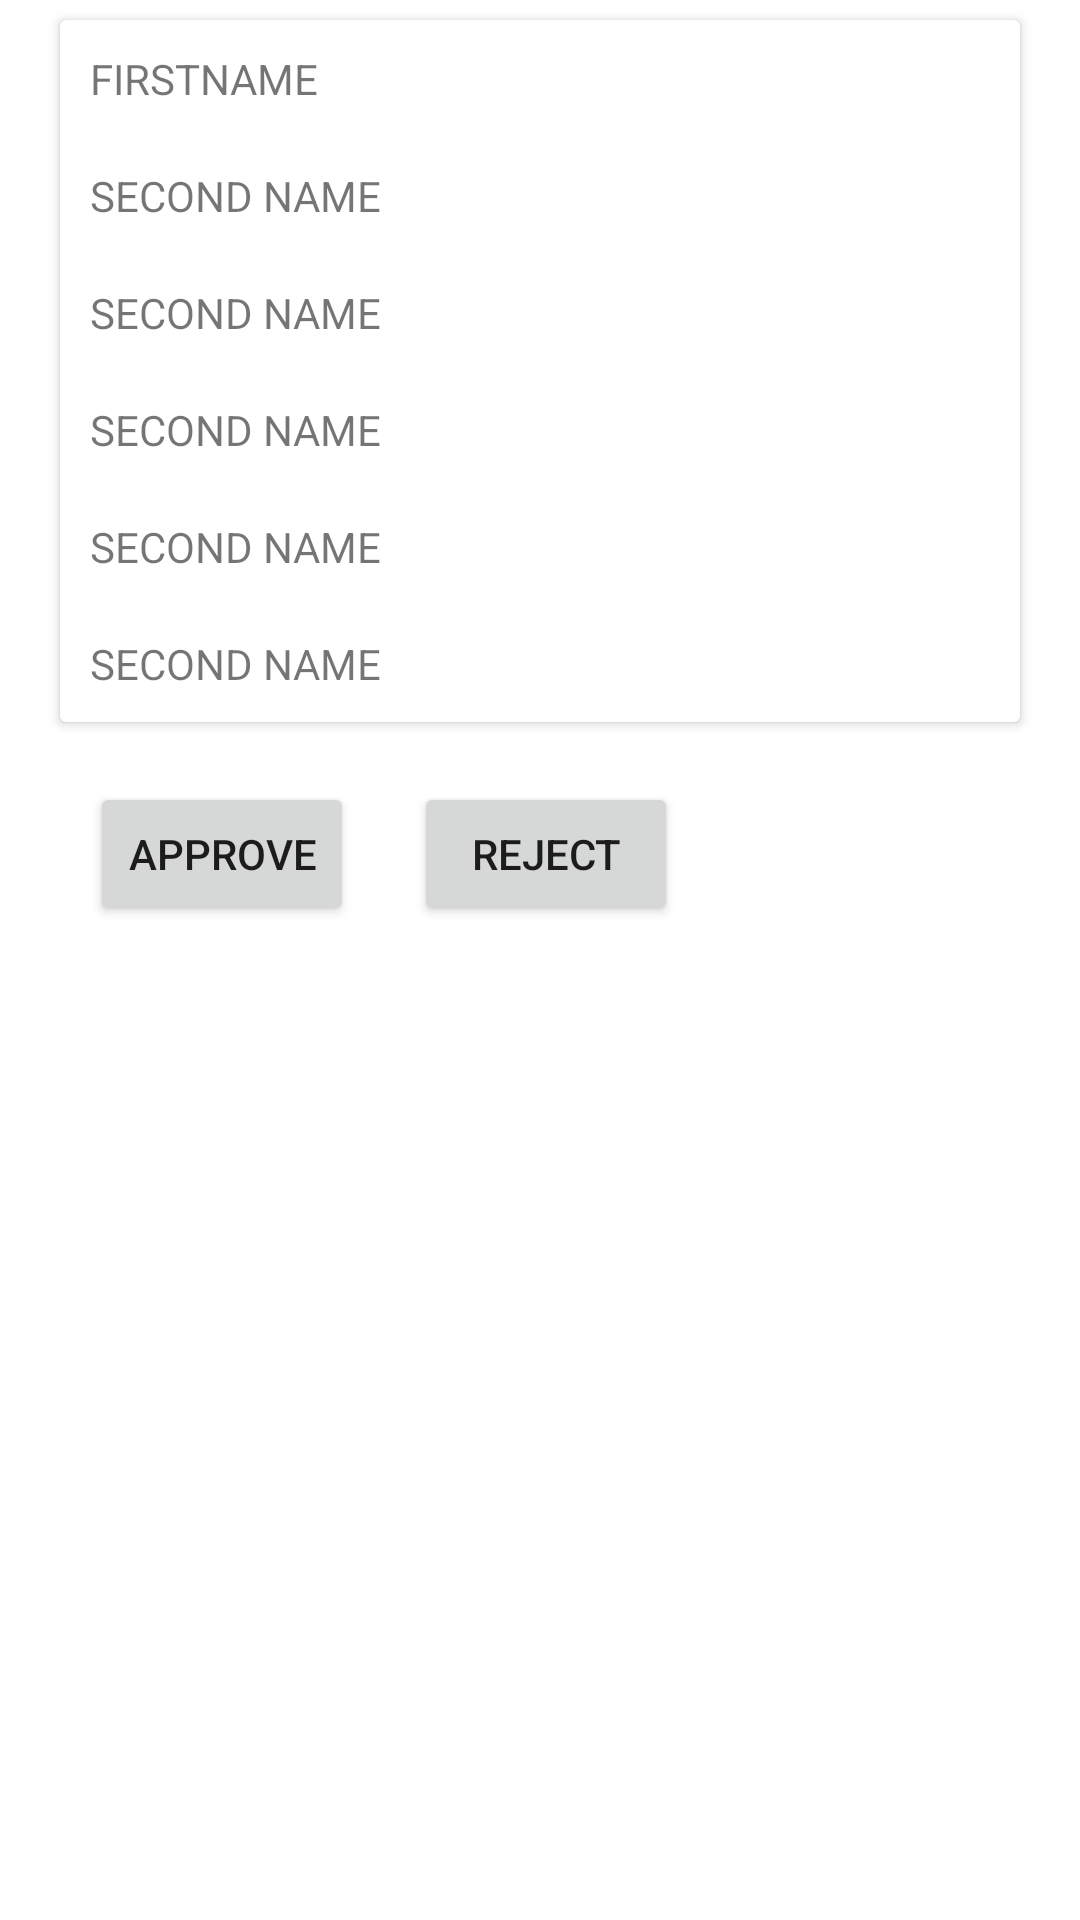

Write the Android layout XML for this screen, with the resource values it uses.
<!-- AndroidManifest.xml: application theme Theme.Catone -->
<!-- res/layout/sampleadminpanel.xml -->
<?xml version="1.0" encoding="utf-8"?>
<LinearLayout android:layout_height="match_parent"
    android:layout_width="match_parent"
    android:orientation="vertical"
    xmlns:android="http://schemas.android.com/apk/res/android" >
    <androidx.cardview.widget.CardView

        android:layout_marginLeft="20dp"
        android:layout_marginTop="20px"
        android:layout_marginRight="20dp"
        android:layout_width="match_parent"
        android:layout_height="wrap_content">
        <LinearLayout
            android:layout_width="match_parent"
            android:orientation="vertical"
            android:layout_height="wrap_content">
            <TextView
                android:layout_width="match_parent"
                android:layout_height="wrap_content"
                android:padding="10dp"
                android:text="FIRSTNAME"
                android:id="@+id/adminfirstname"
                />
            <TextView
                android:layout_width="match_parent"
                android:layout_height="wrap_content"
                android:padding="10dp"
                android:text="SECOND NAME"
                android:id="@+id/adminsecondname"
                />
            <TextView
                android:layout_width="match_parent"
                android:layout_height="wrap_content"
                android:padding="10dp"
                android:text="SECOND NAME"
                android:id="@+id/grade"
                />
            <TextView
                android:layout_width="match_parent"
                android:layout_height="wrap_content"
                android:padding="10dp"
                android:text="SECOND NAME"
                android:id="@+id/admincourse"
                />
            <TextView
                android:layout_width="match_parent"
                android:layout_height="wrap_content"
                android:padding="10dp"
                android:text="SECOND NAME"
                android:id="@+id/adminemail"
                />
            <TextView
                android:layout_width="match_parent"
                android:layout_height="wrap_content"
                android:padding="10dp"
                android:text="SECOND NAME"
                android:id="@+id/adminstatus"
                />
        </LinearLayout>


    </androidx.cardview.widget.CardView>
    <LinearLayout
        android:orientation="horizontal"
        android:layout_marginTop="20dp"
        android:layout_width="wrap_content"
        android:layout_height="wrap_content"
        >
        <Button
            android:layout_width="wrap_content"
            android:layout_height="wrap_content"
            android:id="@+id/app"
            android:layout_marginLeft="30dp"
            android:text="APPROVE"/>
        <Button
            android:layout_width="wrap_content"
            android:layout_toLeftOf="@+id/app"
            android:layout_height="wrap_content"
            android:layout_marginLeft="20dp"
            android:id="@+id/dis"
            android:text="REJECT"/>
    </LinearLayout>

</LinearLayout>
<!-- resources referenced by this layout -->
<resources>
  <style name="Theme.Catone" parent="Theme.MaterialComponents.DayNight.NoActionBar">
          
          <item name="colorPrimary">@color/purple_500</item>
          <item name="colorPrimaryVariant">@color/purple_700</item>
          <item name="colorOnPrimary">@color/white</item>
          
          <item name="colorSecondary">@color/teal_200</item>
          <item name="colorSecondaryVariant">@color/teal_700</item>
          <item name="colorOnSecondary">@color/black</item>
          
          <item name="android:statusBarColor" tools:targetApi="l">?attr/colorPrimaryVariant</item>
          
      </style>
  <!-- not gathered from this repository: default colours our renderer supplied (Android Studio template values) -->
  <color name="purple_500">#FF6200EE</color>
  <color name="purple_700">#FF3700B3</color>
  <color name="teal_200">#FF03DAC5</color>
  <color name="teal_700">#FF018786</color>
  <color name="black">#FF000000</color>
  <color name="white">#FFFFFFFF</color>
</resources>
